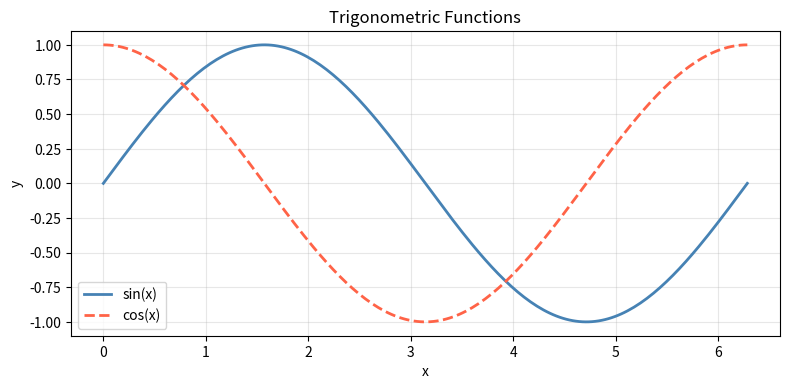
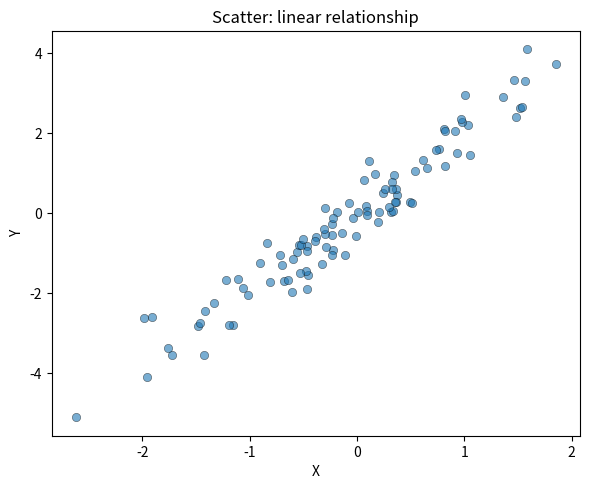
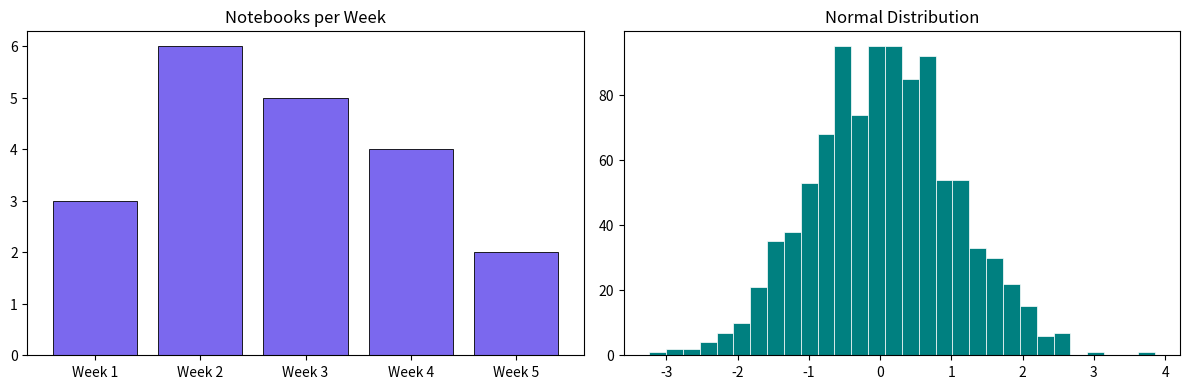
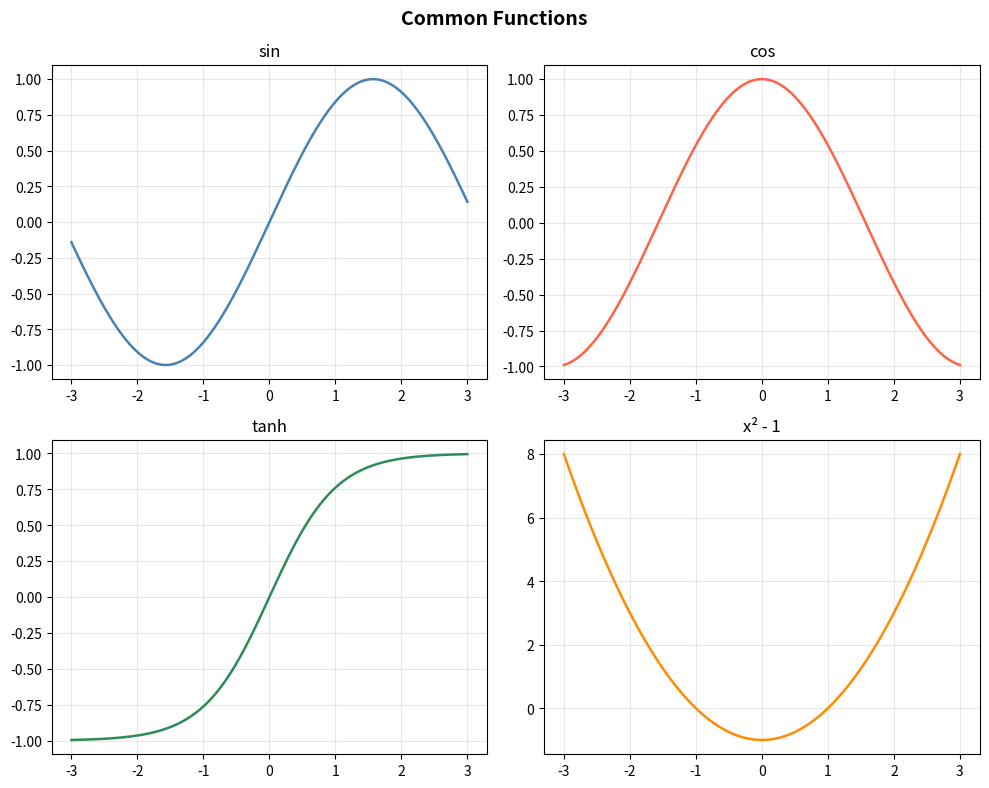

These charts were generated, in order, by the following Python code: (Note: this script raises an exception after producing the figures.)
import matplotlib.pyplot as plt
import numpy as np

%matplotlib inline
plt.rcParams['figure.dpi'] = 120

x = np.linspace(0, 2 * np.pi, 200)

fig, ax = plt.subplots(figsize=(8, 4))
ax.plot(x, np.sin(x), label='sin(x)', color='steelblue', lw=2)
ax.plot(x, np.cos(x), label='cos(x)', color='tomato',    lw=2, linestyle='--')
ax.set_title('Trigonometric Functions')
ax.set_xlabel('x'); ax.set_ylabel('y')
ax.legend(); ax.grid(alpha=0.3)
plt.tight_layout(); plt.show()

np.random.seed(42)
x_s = np.random.randn(100)
y_s = 2 * x_s + np.random.randn(100) * 0.5

fig, ax = plt.subplots(figsize=(6, 5))
ax.scatter(x_s, y_s, alpha=0.6, edgecolors='k', linewidths=0.4)
ax.set_title('Scatter: linear relationship')
ax.set_xlabel('X'); ax.set_ylabel('Y')
plt.tight_layout(); plt.show()

fig, axes = plt.subplots(1, 2, figsize=(12, 4))

# Bar
categories = ['Week 1', 'Week 2', 'Week 3', 'Week 4', 'Week 5']
values     = [3, 6, 5, 4, 2]
axes[0].bar(categories, values, color='mediumslateblue', edgecolor='k', linewidth=0.6)
axes[0].set_title('Notebooks per Week')

# Histogram
data = np.random.randn(1000)
axes[1].hist(data, bins=30, color='teal', edgecolor='white', linewidth=0.5)
axes[1].set_title('Normal Distribution')

plt.tight_layout(); plt.show()

fig, axes = plt.subplots(2, 2, figsize=(10, 8))
x = np.linspace(-3, 3, 300)

funcs = [np.sin, np.cos, np.tanh, lambda t: t**2 - 1]
names = ['sin', 'cos', 'tanh', 'x² - 1']
colors = ['steelblue', 'tomato', 'seagreen', 'darkorange']

for ax, f, name, c in zip(axes.flat, funcs, names, colors):
    ax.plot(x, f(x), color=c, lw=1.8)
    ax.set_title(name)
    ax.grid(alpha=0.3)

fig.suptitle('Common Functions', fontsize=14, fontweight='bold')
plt.tight_layout()
plt.savefig('../../assets/functions_grid.png', dpi=150, bbox_inches='tight')
plt.show()
print('Saved to assets/functions_grid.png')
